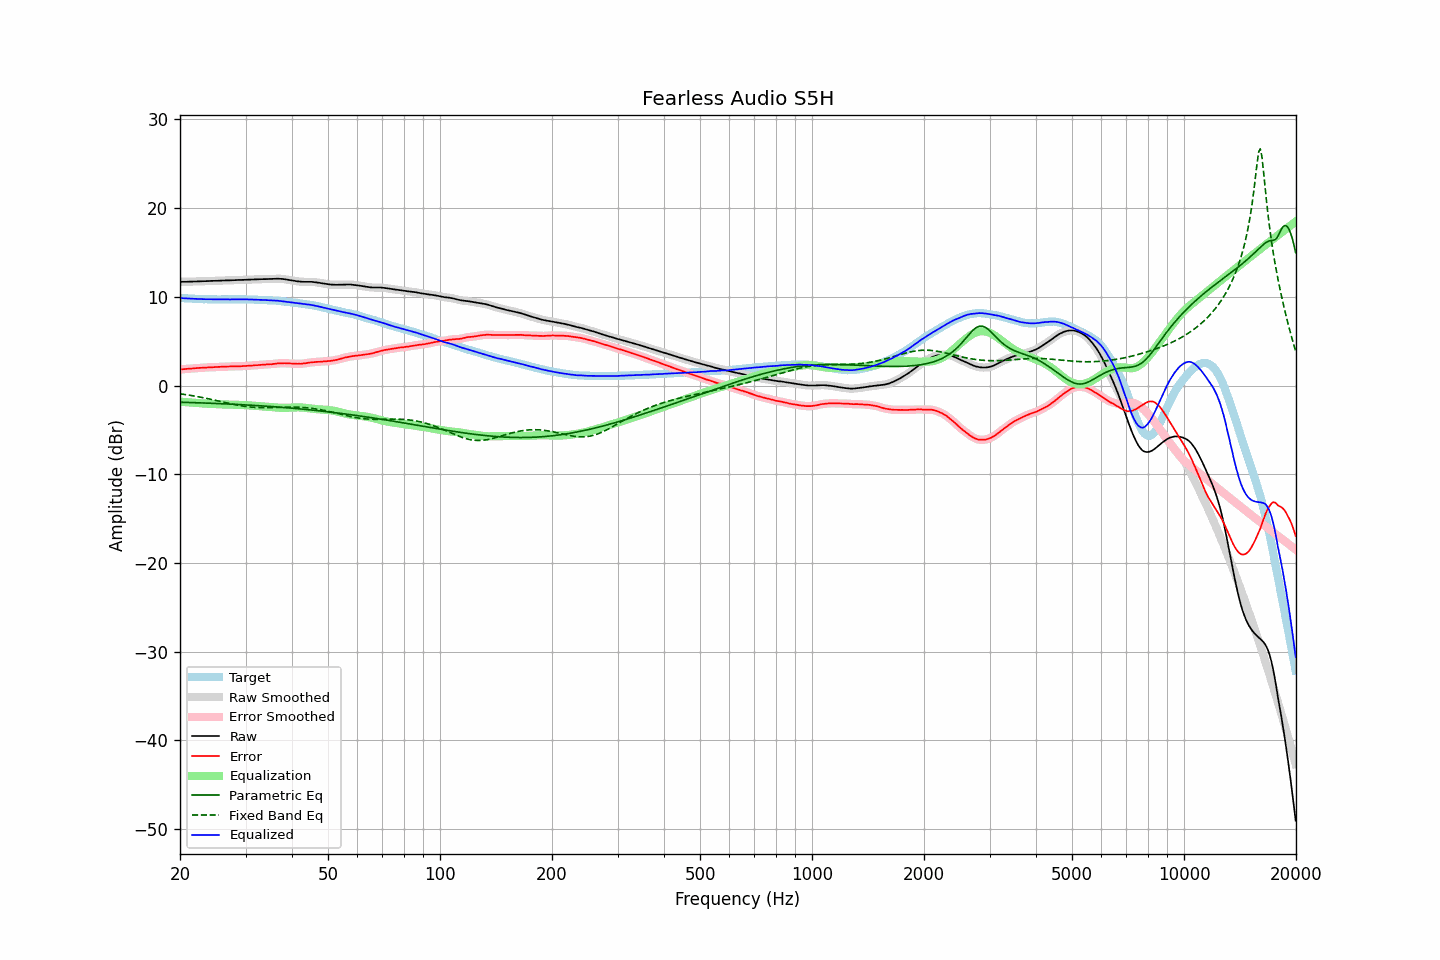

The data file committed next to this chart (first rows):
frequency, raw, error, smoothed, error_smoothed, equalization, parametric_eq, fixed_band_eq, equalized_raw, equalized_smoothed, target
20.00, 11.69, 1.82, 11.69, 1.82, -1.82, -1.87, -0.93, 9.87, 9.87, 9.87
20.20, 11.69, 1.83, 11.69, 1.83, -1.83, -1.88, -0.95, 9.86, 9.86, 9.86
20.40, 11.70, 1.85, 11.70, 1.85, -1.85, -1.89, -0.98, 9.85, 9.85, 9.85
20.61, 11.70, 1.86, 11.70, 1.86, -1.86, -1.89, -1.01, 9.84, 9.84, 9.84
20.81, 11.70, 1.88, 11.70, 1.88, -1.88, -1.90, -1.03, 9.82, 9.83, 9.82
21.02, 11.71, 1.90, 11.71, 1.90, -1.89, -1.90, -1.06, 9.82, 9.82, 9.81
21.23, 11.71, 1.91, 11.71, 1.91, -1.91, -1.91, -1.09, 9.80, 9.81, 9.80
21.44, 11.72, 1.91, 11.72, 1.92, -1.92, -1.91, -1.12, 9.80, 9.80, 9.81
21.66, 11.72, 1.93, 11.72, 1.93, -1.93, -1.92, -1.15, 9.79, 9.79, 9.79
21.87, 11.73, 1.94, 11.73, 1.94, -1.95, -1.93, -1.18, 9.78, 9.78, 9.79
22.09, 11.73, 1.96, 11.73, 1.96, -1.96, -1.93, -1.21, 9.77, 9.77, 9.77
22.31, 11.74, 1.98, 11.74, 1.98, -1.97, -1.94, -1.25, 9.77, 9.76, 9.76
22.54, 11.74, 1.99, 11.74, 1.99, -1.99, -1.95, -1.28, 9.75, 9.75, 9.75
22.76, 11.75, 2.00, 11.75, 2.01, -2.00, -1.95, -1.32, 9.75, 9.75, 9.75
22.99, 11.76, 2.02, 11.76, 2.02, -2.02, -1.96, -1.35, 9.74, 9.74, 9.74
23.22, 11.76, 2.03, 11.76, 2.03, -2.03, -1.97, -1.39, 9.73, 9.74, 9.73
23.45, 11.77, 2.03, 11.77, 2.04, -2.04, -1.97, -1.43, 9.73, 9.73, 9.74
23.69, 11.78, 2.05, 11.78, 2.05, -2.05, -1.98, -1.46, 9.73, 9.73, 9.73
23.92, 11.78, 2.06, 11.78, 2.06, -2.06, -1.99, -1.50, 9.72, 9.73, 9.72
24.16, 11.79, 2.06, 11.79, 2.06, -2.06, -1.99, -1.54, 9.73, 9.73, 9.73
24.40, 11.80, 2.07, 11.80, 2.07, -2.07, -2.00, -1.58, 9.73, 9.72, 9.73
24.65, 11.80, 2.08, 11.80, 2.08, -2.08, -2.01, -1.62, 9.72, 9.72, 9.72
24.89, 11.81, 2.09, 11.81, 2.09, -2.09, -2.02, -1.66, 9.72, 9.72, 9.72
25.14, 11.81, 2.10, 11.81, 2.10, -2.10, -2.02, -1.70, 9.71, 9.71, 9.71
25.39, 11.82, 2.11, 11.82, 2.11, -2.11, -2.03, -1.75, 9.71, 9.71, 9.71
25.65, 11.83, 2.12, 11.83, 2.12, -2.11, -2.04, -1.79, 9.72, 9.71, 9.71
25.91, 11.83, 2.12, 11.83, 2.12, -2.12, -2.05, -1.83, 9.71, 9.71, 9.71
26.16, 11.84, 2.12, 11.84, 2.13, -2.13, -2.06, -1.87, 9.71, 9.71, 9.72
26.43, 11.85, 2.14, 11.85, 2.13, -2.14, -2.06, -1.91, 9.71, 9.71, 9.71
26.69, 11.85, 2.14, 11.85, 2.14, -2.14, -2.07, -1.95, 9.71, 9.71, 9.71
26.96, 11.86, 2.15, 11.86, 2.15, -2.15, -2.08, -1.99, 9.71, 9.71, 9.71
27.23, 11.86, 2.15, 11.86, 2.15, -2.15, -2.09, -2.03, 9.71, 9.71, 9.71
27.50, 11.87, 2.16, 11.87, 2.16, -2.16, -2.10, -2.07, 9.71, 9.71, 9.71
27.77, 11.88, 2.16, 11.88, 2.16, -2.16, -2.11, -2.11, 9.72, 9.71, 9.72
28.05, 11.88, 2.17, 11.88, 2.17, -2.17, -2.12, -2.15, 9.71, 9.72, 9.71
28.33, 11.89, 2.17, 11.89, 2.17, -2.17, -2.13, -2.18, 9.72, 9.72, 9.72
28.62, 11.90, 2.18, 11.90, 2.17, -2.17, -2.13, -2.22, 9.73, 9.72, 9.72
28.90, 11.90, 2.17, 11.90, 2.18, -2.18, -2.14, -2.25, 9.72, 9.72, 9.73
29.19, 11.91, 2.18, 11.91, 2.18, -2.19, -2.15, -2.28, 9.72, 9.72, 9.73
29.48, 11.91, 2.19, 11.91, 2.19, -2.19, -2.16, -2.31, 9.72, 9.72, 9.72
29.78, 11.92, 2.20, 11.92, 2.20, -2.20, -2.17, -2.34, 9.72, 9.72, 9.72
30.08, 11.93, 2.21, 11.93, 2.21, -2.21, -2.18, -2.36, 9.72, 9.71, 9.72
30.38, 11.93, 2.23, 11.93, 2.23, -2.22, -2.19, -2.38, 9.71, 9.71, 9.70
30.68, 11.94, 2.24, 11.94, 2.24, -2.24, -2.20, -2.41, 9.70, 9.70, 9.70
30.99, 11.95, 2.25, 11.95, 2.25, -2.25, -2.21, -2.42, 9.70, 9.70, 9.70
31.30, 11.95, 2.25, 11.95, 2.26, -2.26, -2.23, -2.44, 9.69, 9.69, 9.70
31.61, 11.96, 2.27, 11.96, 2.27, -2.27, -2.24, -2.45, 9.69, 9.69, 9.69
31.93, 11.97, 2.30, 11.97, 2.29, -2.29, -2.25, -2.46, 9.68, 9.68, 9.67
32.24, 11.97, 2.29, 11.97, 2.30, -2.30, -2.26, -2.47, 9.67, 9.67, 9.68
32.57, 11.98, 2.32, 11.98, 2.32, -2.31, -2.27, -2.48, 9.67, 9.67, 9.66
32.89, 11.99, 2.33, 11.99, 2.33, -2.33, -2.28, -2.48, 9.66, 9.66, 9.66
33.22, 11.99, 2.34, 11.99, 2.34, -2.34, -2.29, -2.49, 9.65, 9.65, 9.65
33.55, 12.00, 2.35, 12.00, 2.35, -2.35, -2.31, -2.49, 9.65, 9.65, 9.65
33.89, 12.00, 2.36, 12.00, 2.37, -2.36, -2.32, -2.49, 9.64, 9.64, 9.64
34.23, 12.01, 2.39, 12.01, 2.38, -2.38, -2.33, -2.49, 9.63, 9.63, 9.62
34.57, 12.01, 2.39, 12.01, 2.39, -2.39, -2.34, -2.48, 9.62, 9.62, 9.62
34.92, 12.01, 2.41, 12.01, 2.40, -2.41, -2.36, -2.48, 9.60, 9.61, 9.60
35.27, 12.02, 2.40, 12.02, 2.41, -2.42, -2.37, -2.47, 9.60, 9.60, 9.62
35.62, 12.03, 2.44, 12.03, 2.43, -2.44, -2.38, -2.47, 9.59, 9.59, 9.59
35.97, 12.04, 2.45, 12.04, 2.45, -2.46, -2.40, -2.46, 9.58, 9.58, 9.59
... 635 more rows
